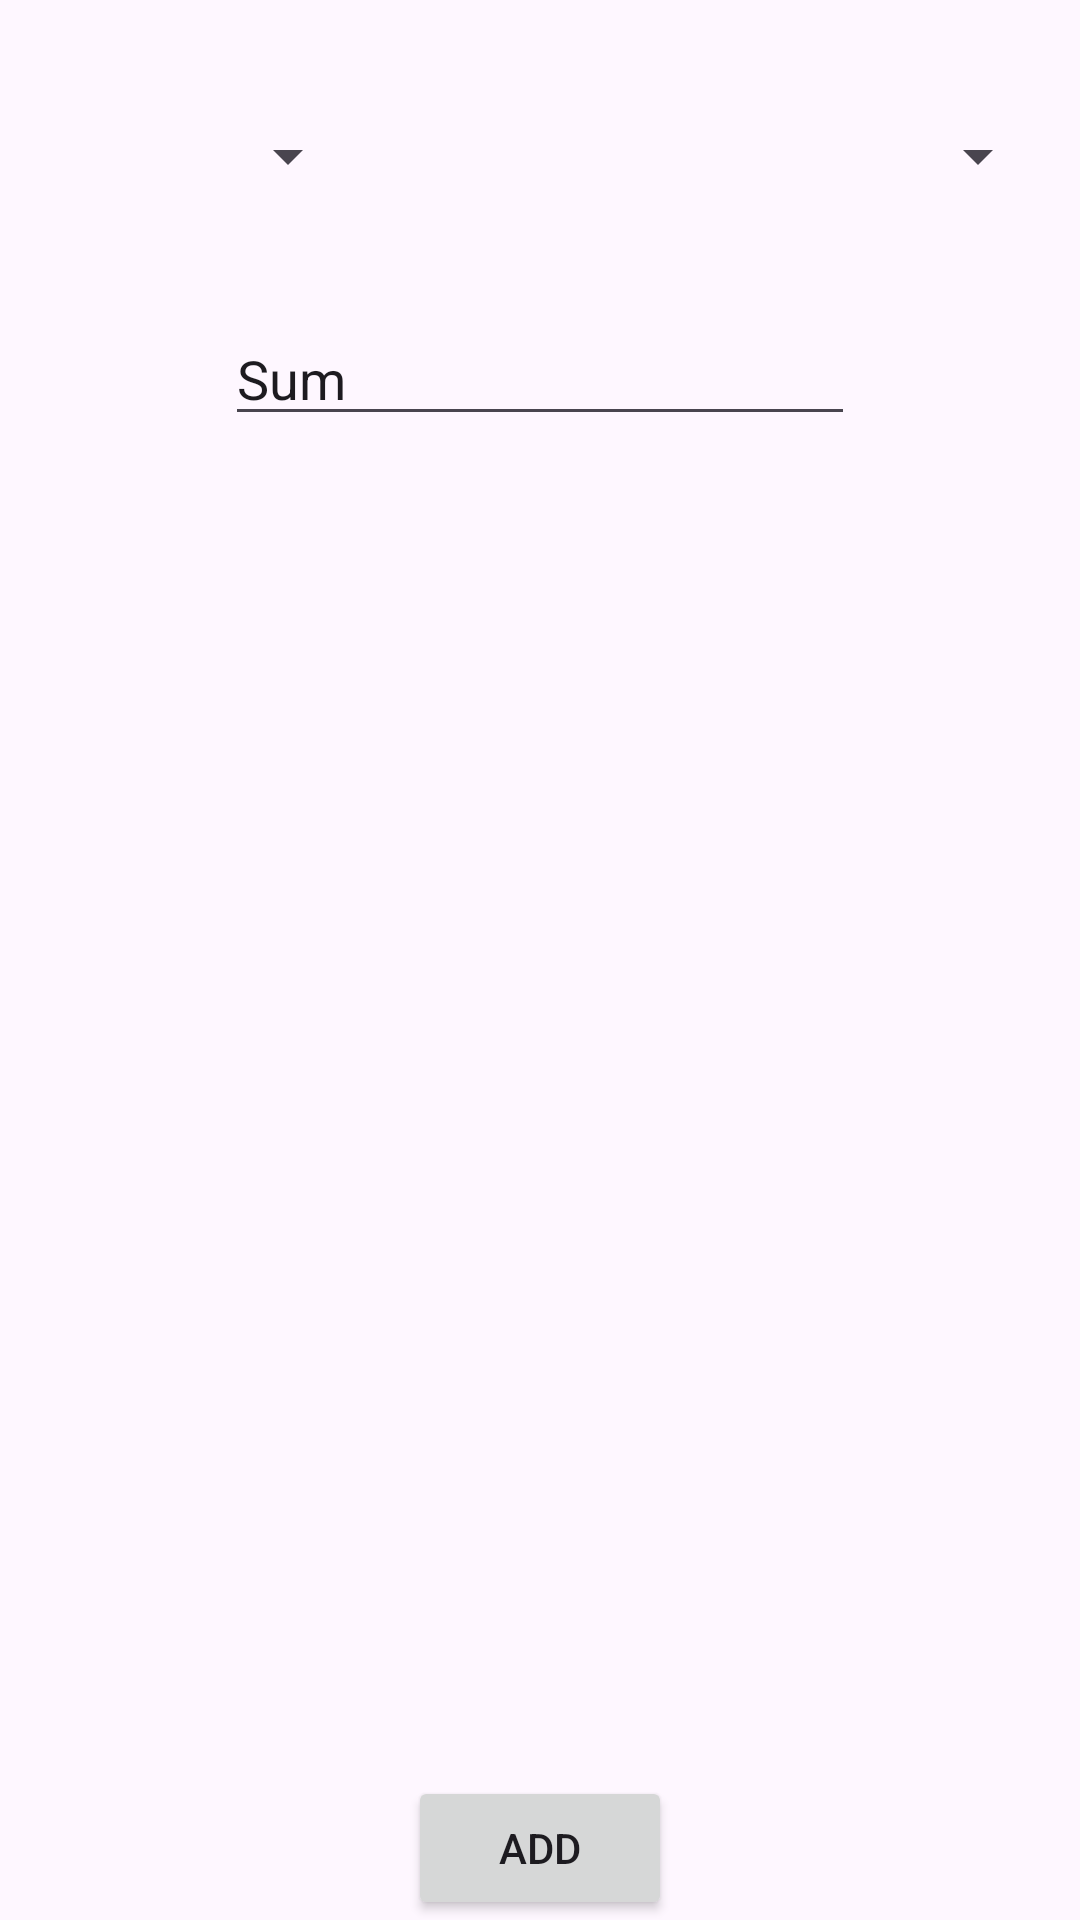

Android layout source for this screen:
<!-- AndroidManifest.xml: application theme Theme.MoneyPlan7 -->
<!-- res/layout/fragment_add_expence.xml -->
<?xml version="1.0" encoding="utf-8"?>
<FrameLayout xmlns:android="http://schemas.android.com/apk/res/android"
    xmlns:app="http://schemas.android.com/apk/res-auto"
    xmlns:tools="http://schemas.android.com/tools"
    android:layout_width="match_parent"
    android:layout_height="match_parent"
    tools:context=".AddExpenceFragment">

    <androidx.constraintlayout.widget.ConstraintLayout
        android:id="@+id/layout_add_category_exoense"
        android:layout_width="match_parent"
        android:layout_height="match_parent">


        <Spinner
            android:id="@+id/spinner_account_expense"
            android:layout_width="110dp"
            android:layout_height="wrap_content"
            android:layout_marginStart="10dp"
            android:layout_marginTop="40dp"
            app:layout_constraintStart_toStartOf="parent"
            app:layout_constraintTop_toTopOf="parent" />

        <Spinner
            android:id="@+id/spinner_category_expense"
            android:layout_width="110dp"
            android:layout_height="wrap_content"
            android:layout_marginTop="40dp"
            android:layout_marginEnd="10dp"
            app:layout_constraintEnd_toEndOf="parent"
            app:layout_constraintTop_toTopOf="parent" />

        <ImageView
            android:id="@+id/imageView"
            android:layout_width="wrap_content"
            android:layout_height="wrap_content"
            android:src="@drawable/baseline_arrow_forward_24"
            app:layout_constraintBottom_toBottomOf="@+id/spinner_category_expense"
            app:layout_constraintEnd_toStartOf="@+id/spinner_category_expense"
            app:layout_constraintStart_toEndOf="@+id/spinner_account_expense" />

        <EditText
            android:id="@+id/editText_add_expense"
            android:layout_width="wrap_content"
            android:layout_height="wrap_content"
            android:layout_marginTop="40dp"
            android:ems="10"
            android:inputType="text"
            android:text="Sum"
            app:layout_constraintEnd_toEndOf="parent"
            app:layout_constraintStart_toStartOf="parent"
            app:layout_constraintTop_toBottomOf="@+id/imageView" />

        <Button
            android:id="@+id/button4"
            android:layout_width="wrap_content"
            android:layout_height="wrap_content"
            android:text="Add"
            app:layout_constraintBottom_toBottomOf="parent"
            app:layout_constraintEnd_toEndOf="parent"
            app:layout_constraintStart_toStartOf="parent" />
    </androidx.constraintlayout.widget.ConstraintLayout>

</FrameLayout>
<!-- resources referenced by this layout -->
<resources>
  <style name="Theme.MoneyPlan7" parent="Base.Theme.MoneyPlan7" />
  <style name="Base.Theme.MoneyPlan7" parent="Theme.Material3.DayNight.NoActionBar">
          
          
      </style>
</resources>
